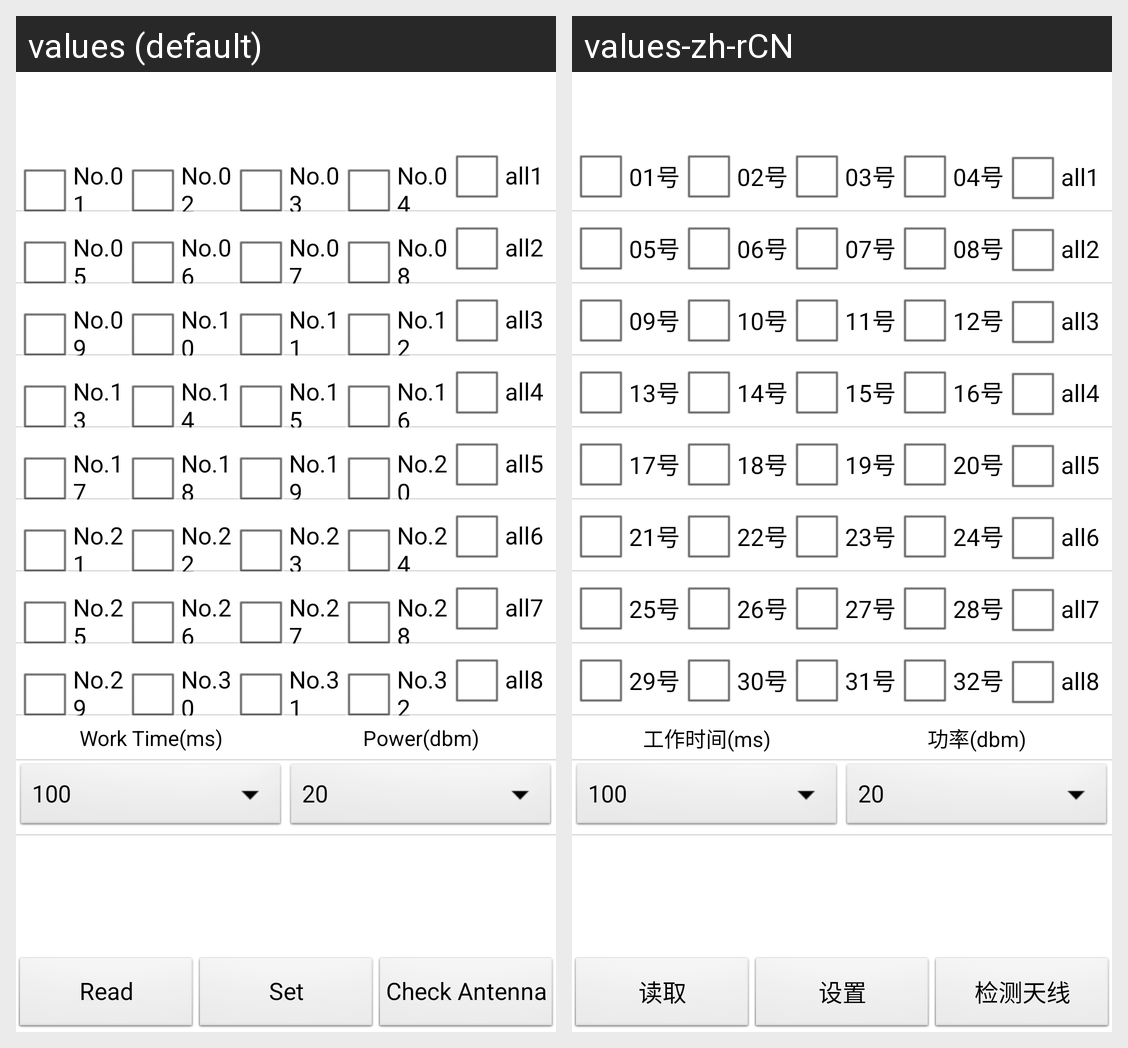

The same Android screen rendered under two of its app's locales, left to right. List the strings drawn on it with the default value and each locale's translation.
Android screen res/layout/dialog_params_set_antenna32_channel.xml rendered under 2 locales, left to right: values (default), values-zh-rCN. Device: Nexus 5 (rendered at 1080×1920; each locale shown at half size, 540×960, under a caption strip naming it); theme AppTheme.
Strings drawn on this screen, with the default value and each locale's value (text and hints the layout hard-codes, and strings that could not be matched under every locale, appear in the picture but are not listed):

cb_antenna_no.01
  values: No.01
  values-zh-rCN: 01号

cb_antenna_no.02
  values: No.02
  values-zh-rCN: 02号

cb_antenna_no.03
  values: No.03
  values-zh-rCN: 03号

cb_antenna_no.04
  values: No.04
  values-zh-rCN: 04号

cb_antenna_no.05
  values: No.05
  values-zh-rCN: 05号

cb_antenna_no.06
  values: No.06
  values-zh-rCN: 06号

cb_antenna_no.07
  values: No.07
  values-zh-rCN: 07号

cb_antenna_no.08
  values: No.08
  values-zh-rCN: 08号

cb_antenna_no.09
  values: No.09
  values-zh-rCN: 09号

cb_antenna_no.10
  values: No.10
  values-zh-rCN: 10号

cb_antenna_no.11
  values: No.11
  values-zh-rCN: 11号

cb_antenna_no.12
  values: No.12
  values-zh-rCN: 12号

cb_antenna_no.13
  values: No.13
  values-zh-rCN: 13号

cb_antenna_no.14
  values: No.14
  values-zh-rCN: 14号

cb_antenna_no.15
  values: No.15
  values-zh-rCN: 15号

cb_antenna_no.16
  values: No.16
  values-zh-rCN: 16号

cb_antenna_no.17
  values: No.17
  values-zh-rCN: 17号

cb_antenna_no.18
  values: No.18
  values-zh-rCN: 18号

cb_antenna_no.19
  values: No.19
  values-zh-rCN: 19号

cb_antenna_no.20
  values: No.20
  values-zh-rCN: 20号

cb_antenna_no.21
  values: No.21
  values-zh-rCN: 21号

cb_antenna_no.22
  values: No.22
  values-zh-rCN: 22号

cb_antenna_no.23
  values: No.23
  values-zh-rCN: 23号

cb_antenna_no.24
  values: No.24
  values-zh-rCN: 24号

cb_antenna_no.25
  values: No.25
  values-zh-rCN: 25号

cb_antenna_no.26
  values: No.26
  values-zh-rCN: 26号

cb_antenna_no.27
  values: No.27
  values-zh-rCN: 27号

cb_antenna_no.28
  values: No.28
  values-zh-rCN: 28号

cb_antenna_no.29
  values: No.29
  values-zh-rCN: 29号

cb_antenna_no.30
  values: No.30
  values-zh-rCN: 30号

cb_antenna_no.31
  values: No.31
  values-zh-rCN: 31号

cb_antenna_no.32
  values: No.32
  values-zh-rCN: 32号

tv_antenna_params_work_time
  values: Work Time(ms)
  values-zh-rCN: 工作时间(ms)

tv_antenna_params_power
  values: Power(dbm)
  values-zh-rCN: 功率(dbm)

btn_antenna_params_read
  values: Read
  values-zh-rCN: 读取

btn_antenna_params_set
  values: Set
  values-zh-rCN: 设置

btn_32check_antenna
  values: Check Antenna
  values-zh-rCN: 检测天线
